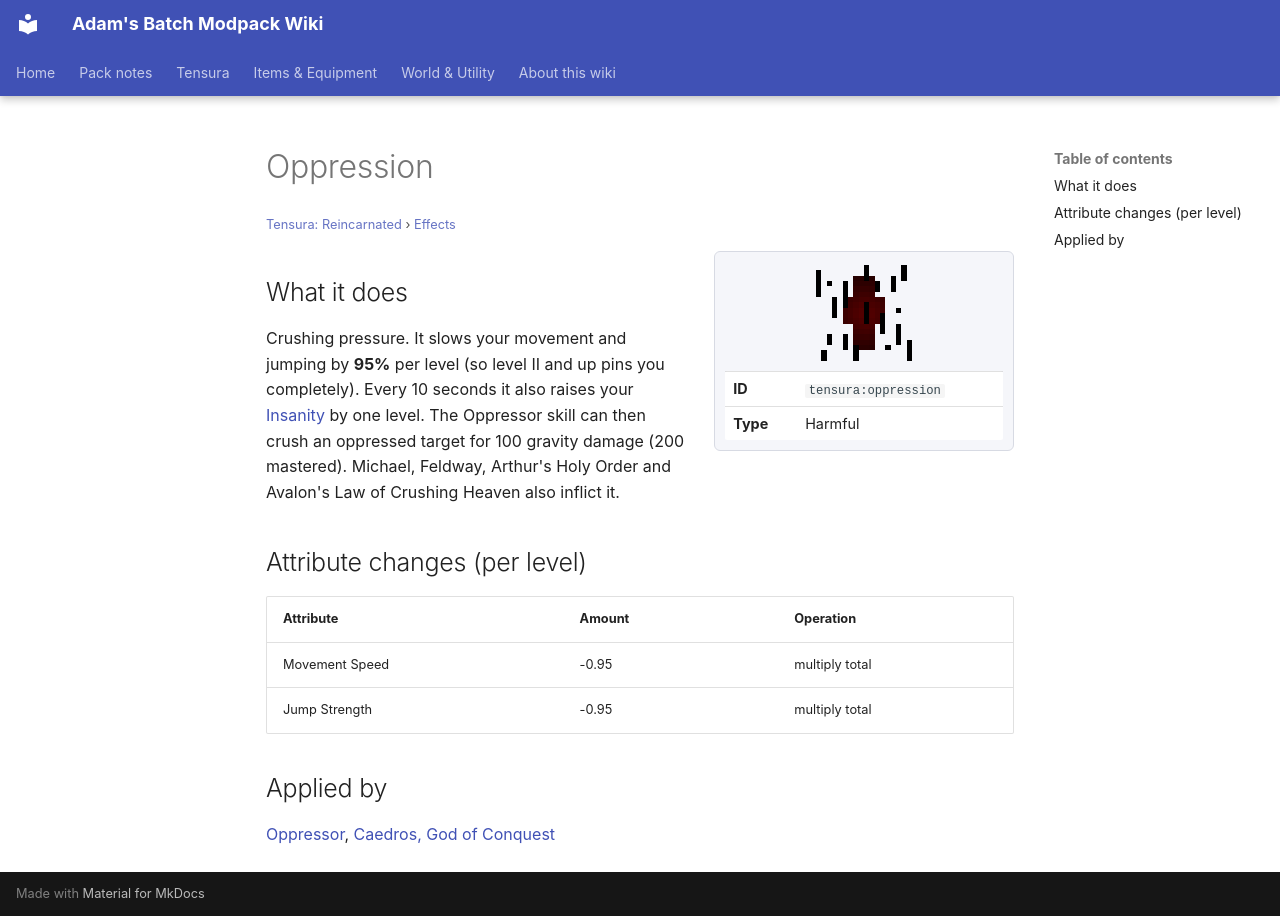

repository: Proteus-Nell/Adams-Batch-MC-Modpack-Wiki · page: tensura-reincarnated/effects/oppression/index.html · generator: mkdocs

# Oppression

<small>[Tensura: Reincarnated](../index.md) &rsaquo; [Effects](index.md)</small>

<div class="infobox" markdown>

![Oppression](../../assets/icons/tensura/effect/oppression.png)

| | |
|---|---|
| **ID** | `tensura:oppression` |
| **Type** | Harmful |

</div>

## What it does

Crushing pressure. It slows your movement and jumping by **95%** per level (so level II and up pins you completely). Every 10 seconds it also raises your [Insanity](insanity.md) by one level. The Oppressor skill can then crush an oppressed target for 100 gravity damage (200 mastered). Michael, Feldway, Arthur's Holy Order and Avalon's Law of Crushing Heaven also inflict it.

## Attribute changes (per level)

| Attribute | Amount | Operation |
|---|---|---|
| Movement Speed | -0.95 | multiply total |
| Jump Strength | -0.95 | multiply total |

## Applied by

[Oppressor](../abilities/unique-skills/oppressor.md), [Caedros, God of Conquest](../../tensura-more-skills/abilities/ultimate-skills/caedros-god-of-conquest.md)
